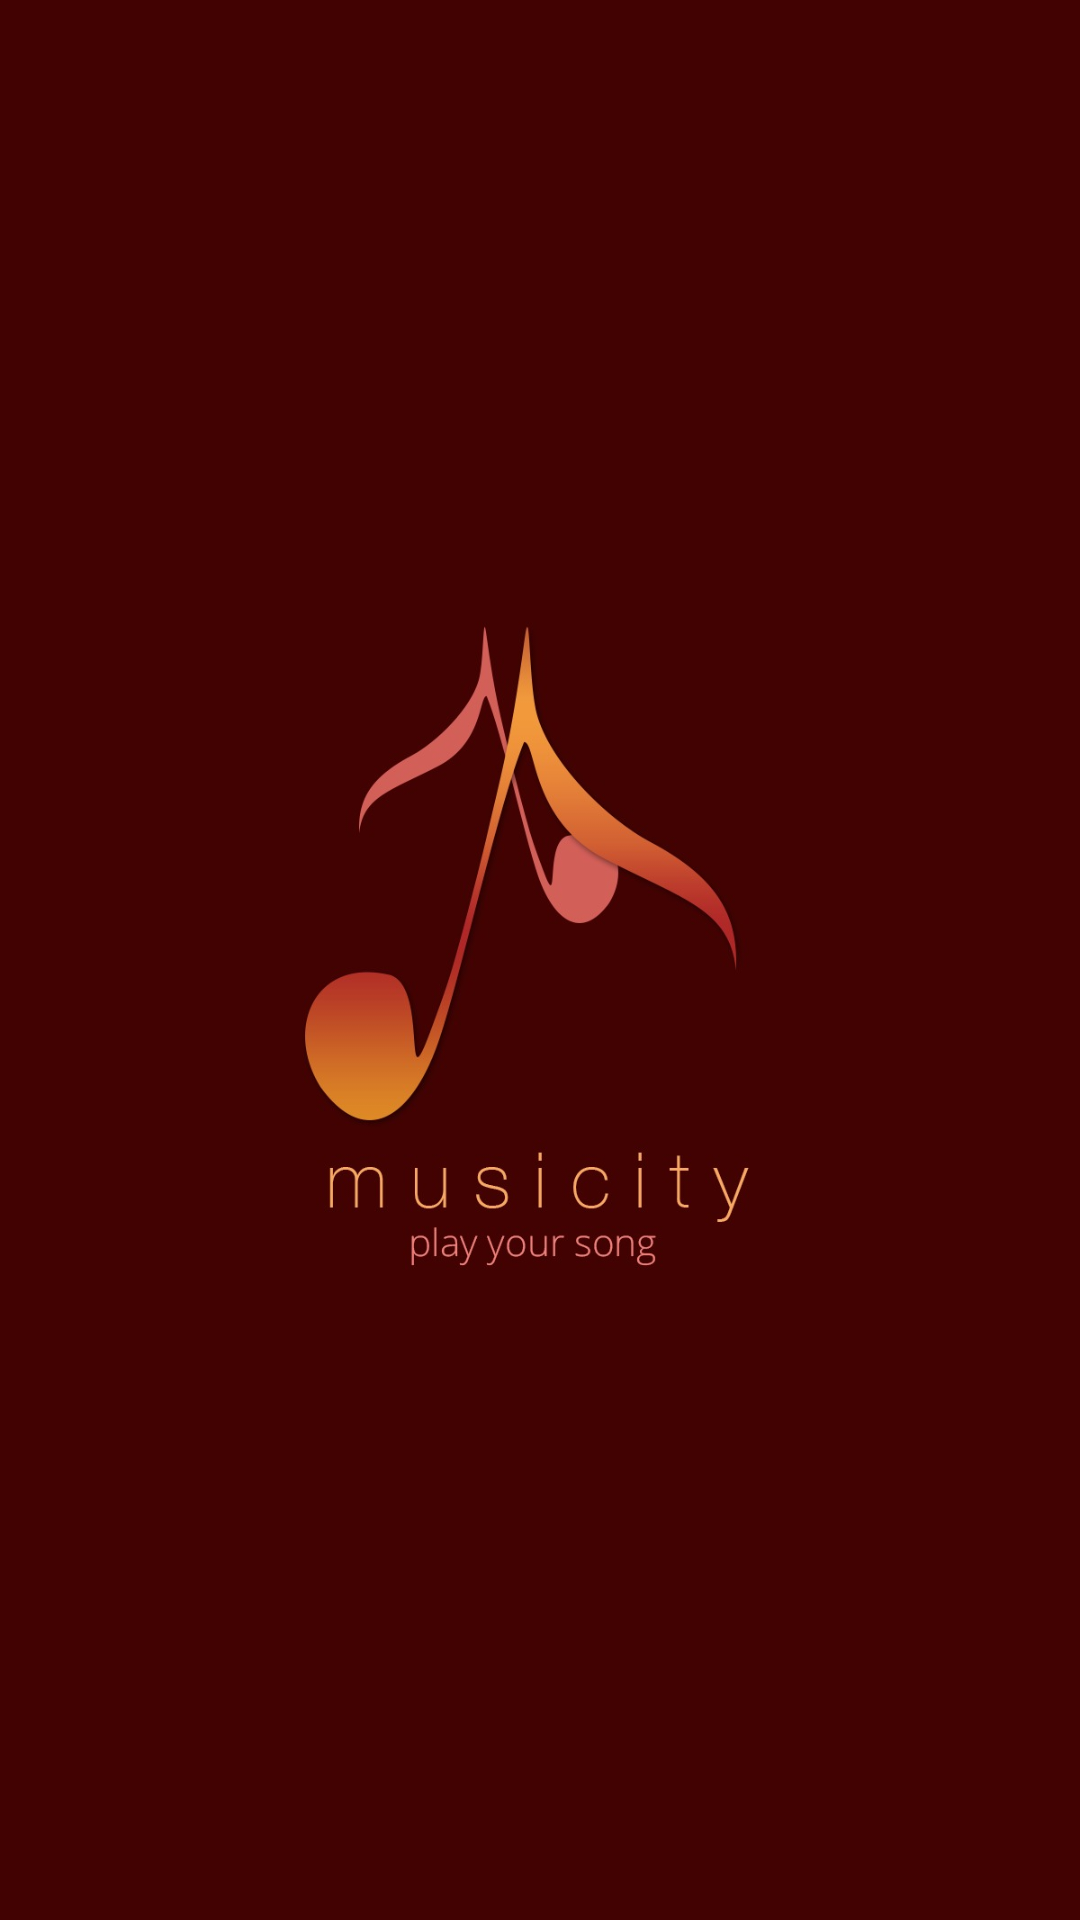

Reconstruct the res/layout file that produces this screen, plus the resources it refers to.
<!-- AndroidManifest.xml: application theme AppTheme -->
<!-- res/layout/activity_splash.xml -->
<?xml version="1.0" encoding="utf-8"?>
<androidx.constraintlayout.widget.ConstraintLayout xmlns:android="http://schemas.android.com/apk/res/android"
    xmlns:app="http://schemas.android.com/apk/res-auto"
    xmlns:tools="http://schemas.android.com/tools"
    android:layout_width="match_parent"
    android:layout_height="match_parent"
    android:background="@color/colorBgScreen"
    tools:context=".Activities.SplashActivity">

    <ImageView
        android:id="@+id/imageView2"
        android:layout_width="0dp"
        android:layout_height="0dp"
        app:layout_constraintBottom_toBottomOf="parent"
        app:layout_constraintEnd_toEndOf="parent"
        app:layout_constraintStart_toStartOf="parent"
        app:layout_constraintTop_toTopOf="parent"
        app:srcCompat="@drawable/logo" />
</androidx.constraintlayout.widget.ConstraintLayout>
<!-- resources referenced by this layout -->
<resources>
  <color name="colorBgScreen">#420202</color>
  <!-- drawable logo: jpg bitmap (drawable, 41409 bytes) -->
  <style name="AppTheme" parent="Theme.MaterialComponents.Light.NoActionBar">
          
          <item name="colorPrimary">@color/colorPrimary</item>
          <item name="colorPrimaryDark">@color/colorPrimaryDark</item>
          <item name="colorAccent">@color/colorAccent</item>
          <item name="windowNoTitle">true</item>
          <item name="windowActionBar">false</item>
          <item name="background">@color/colorBgScreen</item>
          <item name="android:windowFullscreen">true</item>
  
      </style>
  <color name="colorPrimary">#3F51B5</color>
  <color name="colorPrimaryDark">#303F9F</color>
  <color name="colorAccent">#FF4081</color>
</resources>
